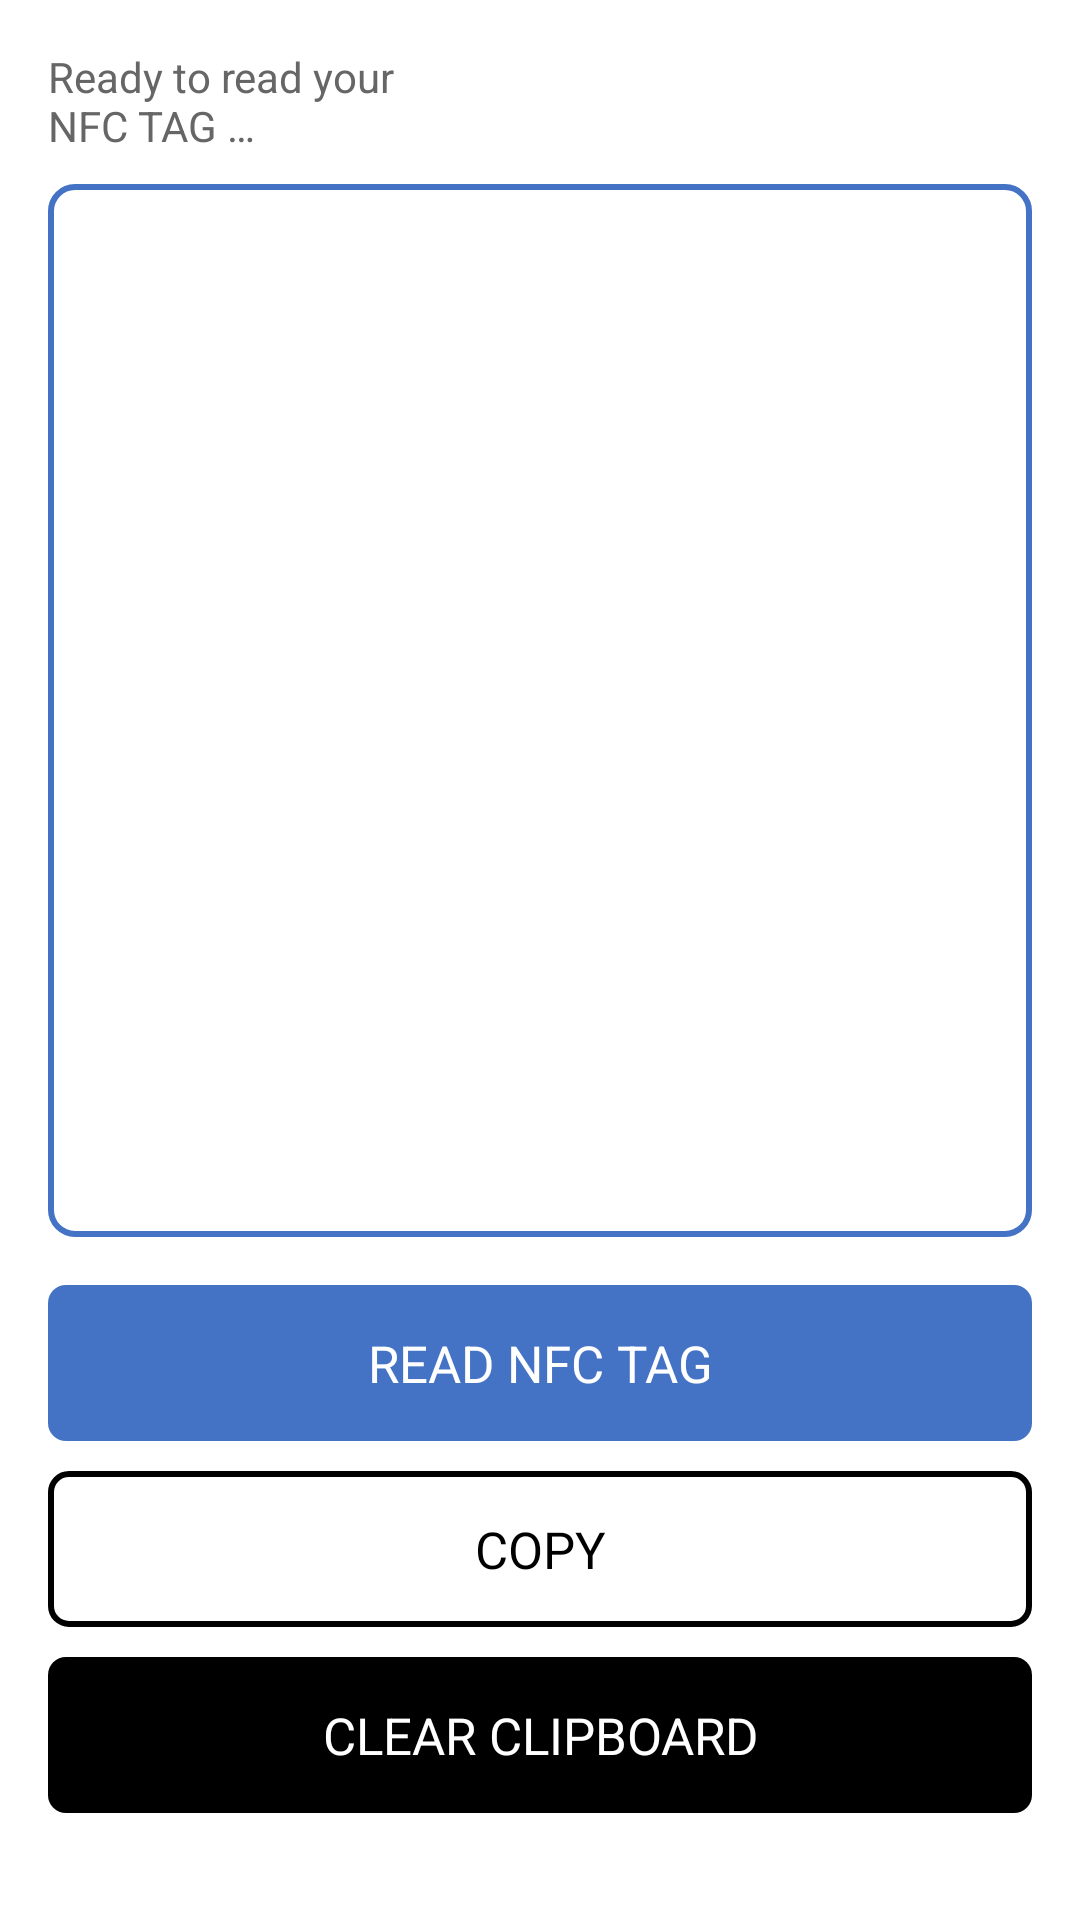

Write the Android layout XML for this screen, with the resource values it uses.
<!-- AndroidManifest.xml: application theme Theme.KeyGlass -->
<!-- res/layout/fragment_base_code.xml -->
<?xml version="1.0" encoding="utf-8"?>
<LinearLayout xmlns:android="http://schemas.android.com/apk/res/android"
    android:layout_width="match_parent"
    android:layout_height="match_parent"
    android:orientation="vertical"
    android:padding="16dp"
    android:background="@color/white">

    
    <LinearLayout
        android:layout_width="match_parent"
        android:layout_height="wrap_content"
        android:orientation="horizontal"
        android:baselineAligned="true"
        android:layout_marginBottom="10dp">

        <TextView
            android:id="@+id/status"
            android:layout_width="0dp"
            android:layout_height="wrap_content"
            android:layout_weight="1"
            android:text="@string/ready_prompt"
            android:textColor="@color/grey_text"
            android:textSize="14sp" />

        <TextView
            android:id="@+id/copy_hint"
            android:layout_width="wrap_content"
            android:layout_height="wrap_content"
            android:layout_marginStart="8dp"
            android:text="@string/tap_copy_hint"
            android:textColor="@color/grey_text"
            android:textSize="14sp"
            android:visibility="invisible" />
    </LinearLayout>

    <FrameLayout
        android:layout_width="match_parent"
        android:layout_height="0dp"
        android:layout_weight="1"
        android:layout_marginBottom="16dp"
        android:background="@drawable/bg_frame_blue">

        <TextView
            android:id="@+id/code_display"
            android:layout_width="match_parent"
            android:layout_height="wrap_content"
            android:layout_gravity="top|start"
            android:gravity="start|top"
            android:paddingStart="14dp"
            android:paddingEnd="14dp"
            android:paddingTop="14dp"
            android:paddingBottom="14dp"
            android:text=""
            android:textColor="@color/blue"
            android:textSize="26sp"
            android:textStyle="bold"
            android:letterSpacing="0.02"
            android:visibility="gone"
            android:textIsSelectable="false" />
    </FrameLayout>

    <TextView
        android:id="@+id/btn_read"
        android:layout_width="match_parent"
        android:layout_height="52dp"
        android:layout_marginBottom="10dp"
        android:background="@drawable/bg_btn_blue"
        android:gravity="center"
        android:text="@string/read_nfc_tag"
        android:textColor="@color/white"
        android:textSize="17sp"
        android:clickable="true"
        android:focusable="true" />

    <TextView
        android:id="@+id/btn_copy"
        android:layout_width="match_parent"
        android:layout_height="52dp"
        android:layout_marginBottom="10dp"
        android:background="@drawable/bg_btn_white_outline"
        android:gravity="center"
        android:text="@string/copy"
        android:textColor="@color/black"
        android:textSize="17sp"
        android:clickable="true"
        android:focusable="true" />

    <TextView
        android:id="@+id/btn_clear"
        android:layout_width="match_parent"
        android:layout_height="52dp"
        android:background="@drawable/bg_btn_black"
        android:gravity="center"
        android:text="@string/clear_clipboard"
        android:textColor="@color/white"
        android:textSize="17sp"
        android:clickable="true"
        android:focusable="true" />

    <TextView
        android:id="@+id/version_label"
        android:layout_width="match_parent"
        android:layout_height="wrap_content"
        android:layout_marginTop="6dp"
        android:gravity="center"
        android:text=""
        android:textColor="@color/grey_text"
        android:textSize="10sp" />

</LinearLayout>
<!-- resources referenced by this layout -->
<resources>
  <color name="black">#FF000000</color>
  <color name="blue">#FF4472C4</color>
  <color name="grey_text">#FF666666</color>
  <color name="white">#FFFFFFFF</color>
  <!-- drawable bg_btn_black (drawable) -->
  <?xml version="1.0" encoding="utf-8"?>
  <shape xmlns:android="http://schemas.android.com/apk/res/android" android:shape="rectangle">
      <solid android:color="@color/black" />
      <corners android:radius="6dp" />
  </shape>
  <!-- drawable bg_btn_blue (drawable) -->
  <?xml version="1.0" encoding="utf-8"?>
  <shape xmlns:android="http://schemas.android.com/apk/res/android" android:shape="rectangle">
      <solid android:color="@color/blue" />
      <corners android:radius="6dp" />
  </shape>
  <!-- drawable bg_btn_white_outline (drawable) -->
  <?xml version="1.0" encoding="utf-8"?>
  <shape xmlns:android="http://schemas.android.com/apk/res/android" android:shape="rectangle">
      <solid android:color="@color/white" />
      <stroke android:width="2dp" android:color="@color/black" />
      <corners android:radius="6dp" />
  </shape>
  <!-- drawable bg_frame_blue (drawable) -->
  <?xml version="1.0" encoding="utf-8"?>
  <shape xmlns:android="http://schemas.android.com/apk/res/android" android:shape="rectangle">
      <solid android:color="@color/white" />
      <stroke android:width="2dp" android:color="@color/blue" />
      <corners android:radius="8dp" />
  </shape>
  <string name="clear_clipboard">CLEAR CLIPBOARD</string>
  <string name="copy">COPY</string>
  <string name="read_nfc_tag">READ NFC TAG</string>
  <string name="ready_prompt">Ready to read your NFC TAG …</string>
  <string name="tap_copy_hint">Tap COPY to copy Base Code</string>
  <style name="Theme.KeyGlass" parent="Theme.Material3.Light.NoActionBar">
          <item name="colorPrimary">@color/blue</item>
          <item name="colorPrimaryDark">@color/blue_dark</item>
          <item name="colorAccent">@color/blue</item>
          <item name="android:windowBackground">@color/white</item>
          <item name="android:statusBarColor" tools:targetApi="l">@color/white</item>
          <item name="android:windowLightStatusBar" tools:targetApi="m">true</item>
      </style>
  <color name="blue_dark">#FF2B5FBC</color>
</resources>
